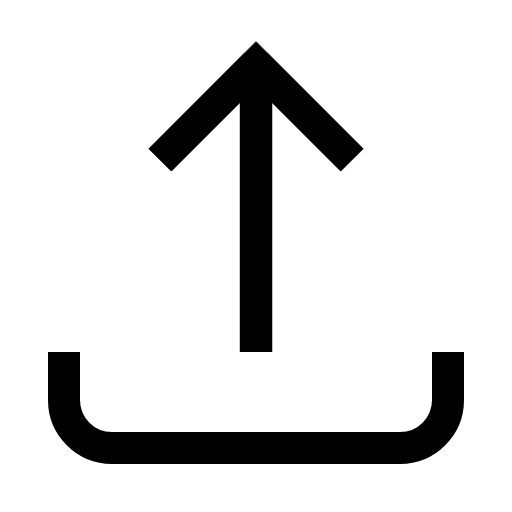
t = 0.00 s
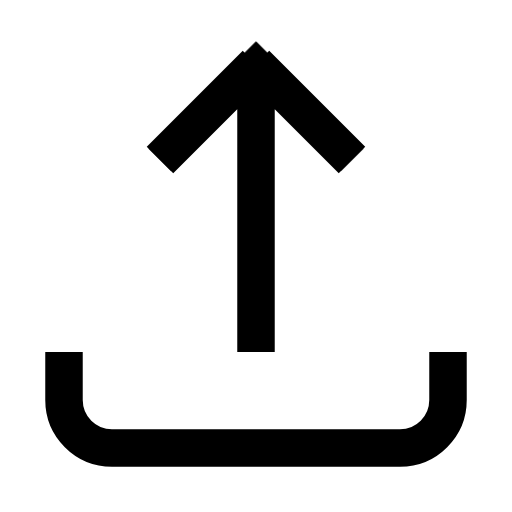
t = 0.30 s
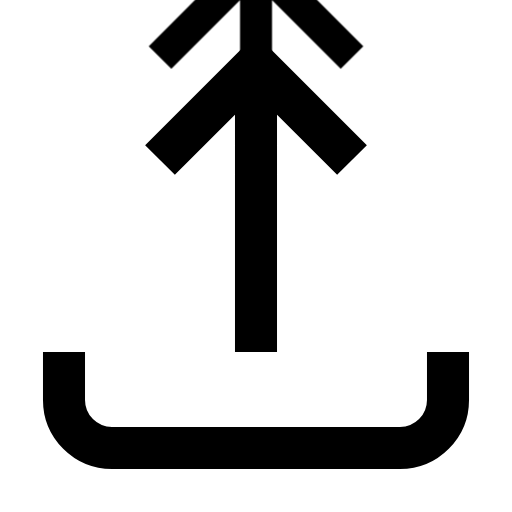
t = 0.70 s
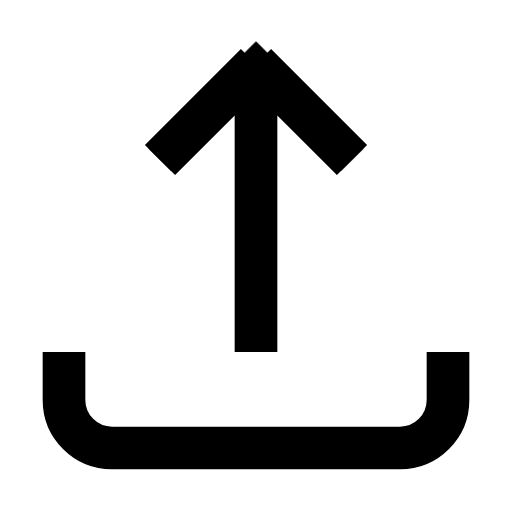
t = 1.00 s
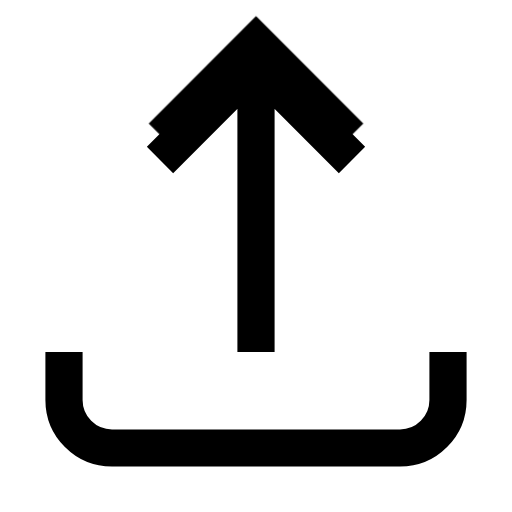
t = 1.30 s
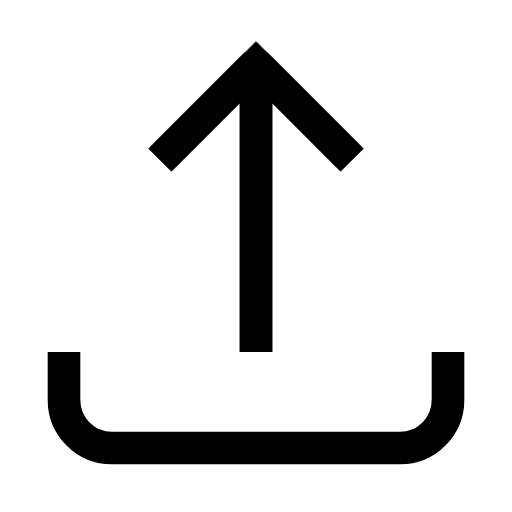
t = 1.70 s

The animated SVG that drew these frames (rendered in a browser with its animation timeline set to each time). Animation: 2 CSS @keyframes rules; one cycle of 2.00 s, repeats indefinitely.

<?xml version="1.0" encoding="UTF-8"?>
<svg xmlns="http://www.w3.org/2000/svg" fill="none" viewBox="0 0 24 24" stroke-width="1.5" stroke="currentColor">
  <style>
    @keyframes arrow-bounce {
      0%, 20%, 50%, 80%, 100% {
        transform: translateY(0);
      }
      40% {
        transform: translateY(-5px);
      }
      60% {
        transform: translateY(-2px);
      }
    }
    .arrow {
      animation: arrow-bounce 2s ease infinite;
      transform-origin: center;
    }
    @keyframes tray-pulse {
      0%, 100% {
        stroke-width: 1.5;
      }
      50% {
        stroke-width: 2;
      }
    }
    .tray {
      animation: tray-pulse 2s ease infinite;
    }
  </style>
  
  <!-- Tray -->
  <path class="tray" d="M3 16.5v2.25A2.25 2.25 0 005.25 21h13.5A2.25 2.25 0 0021 18.75V16.5m-13.5-9L12 3m0 0l4.5 4.5M12 3v13.5" />
  
  <!-- Arrow -->
  <path class="arrow" d="M12 3v13.5M7.5 7.5L12 3l4.5 4.5" />
</svg>
